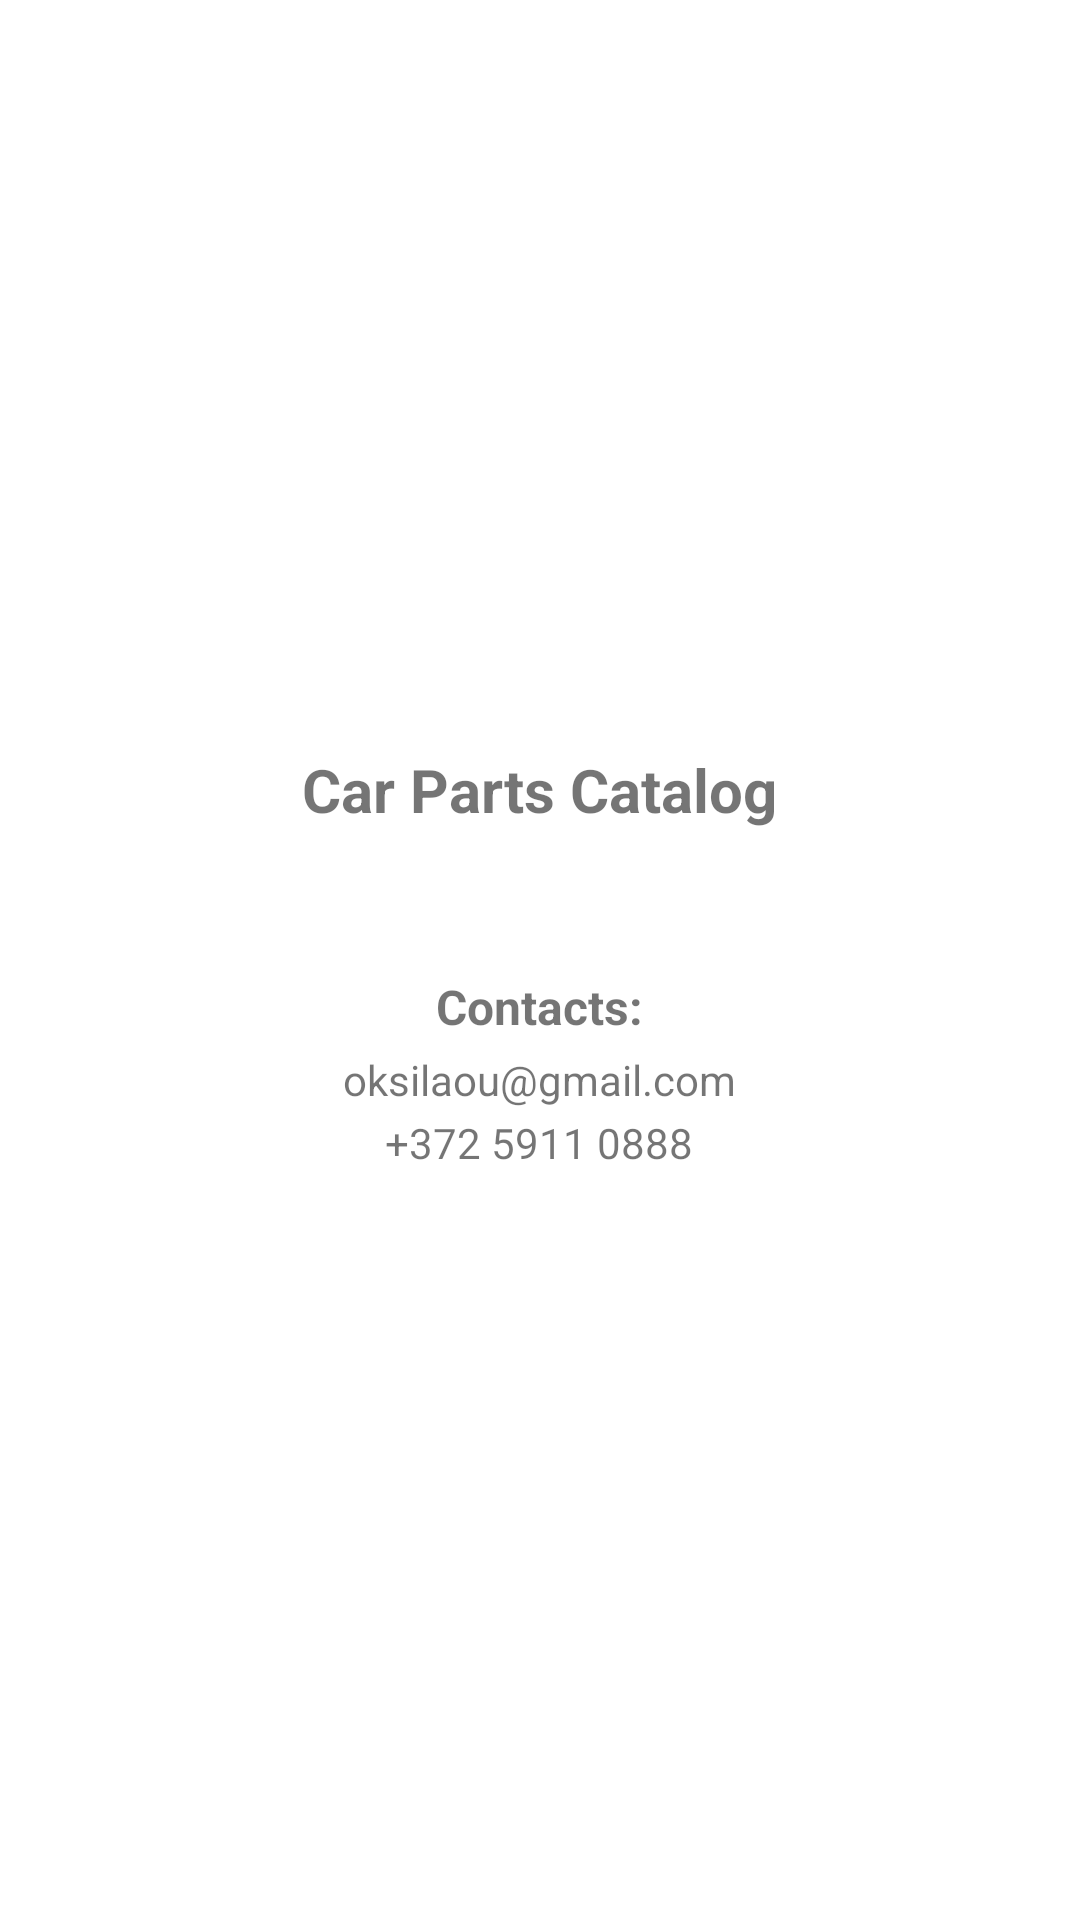

Here is an Android app screen rendered from its layout file. Give the layout XML and the strings, colors and styles it references.
<!-- AndroidManifest.xml: application theme Theme.CarPartsCatalog -->
<!-- res/layout/fragment_contact_info.xml -->
<?xml version="1.0" encoding="utf-8"?>
<LinearLayout xmlns:android="http://schemas.android.com/apk/res/android"
    android:layout_width="match_parent"
    android:layout_height="match_parent"
    android:orientation="vertical"
    android:padding="16dp"
    android:gravity="center">

    <TextView
        android:layout_width="wrap_content"
        android:layout_height="wrap_content"
        android:text="Car Parts Catalog"
        android:textSize="20sp"
        android:textStyle="bold"
        android:layout_marginBottom="24dp" />

    <LinearLayout
        android:layout_width="wrap_content"
        android:layout_height="wrap_content"
        android:orientation="vertical"
        android:layout_marginTop="12dp"
        android:gravity="center">

        <TextView
            android:layout_width="wrap_content"
            android:layout_height="wrap_content"
            android:text="Contacts:"
            android:textSize="16sp"
            android:textStyle="bold"
            android:layout_marginBottom="4dp"
            android:layout_marginTop="12dp"/>

        <TextView
            android:layout_width="wrap_content"
            android:layout_height="wrap_content"
            android:text="oksilaou@gmail.com"
            android:textSize="14sp"
            android:layout_marginBottom="2dp"/>

        <TextView
            android:layout_width="wrap_content"
            android:layout_height="wrap_content"
            android:text="+372 5911 0888"
            android:textSize="14sp"/>

    </LinearLayout>
</LinearLayout>
<!-- resources referenced by this layout -->
<resources>
  <style name="Theme.CarPartsCatalog" parent="Theme.MaterialComponents.DayNight.DarkActionBar">
          
          <item name="colorPrimary">@color/purple_500</item>
          <item name="colorPrimaryVariant">@color/purple_700</item>
          <item name="colorOnPrimary">@color/white</item>
          <item name="windowActionBar">false</item>
          <item name="windowNoTitle">true</item>
          
          <item name="colorSecondary">@color/teal_200</item>
          <item name="colorSecondaryVariant">@color/teal_700</item>
          <item name="colorOnSecondary">@color/black</item>
          
          <item name="android:statusBarColor">?attr/colorPrimaryVariant</item>
          
      </style>
  <!-- not gathered from this repository: default colours our renderer supplied (Android Studio template values) -->
  <color name="purple_500">#FF6200EE</color>
  <color name="purple_700">#FF3700B3</color>
  <color name="teal_200">#FF03DAC5</color>
  <color name="teal_700">#FF018786</color>
  <color name="black">#FF000000</color>
  <color name="white">#FFFFFFFF</color>
</resources>
